Run: headless pygame with SDL's dummy video driver; simulated clock (each Clock.tick advances the game by its frame time, no real sleeping); random seed 0; keys injected as events and as key.get_pressed() state; mouse plan: one left click at the window centre at the start of phase 2, then a move to the lower-right quarter at the start of phase 3.
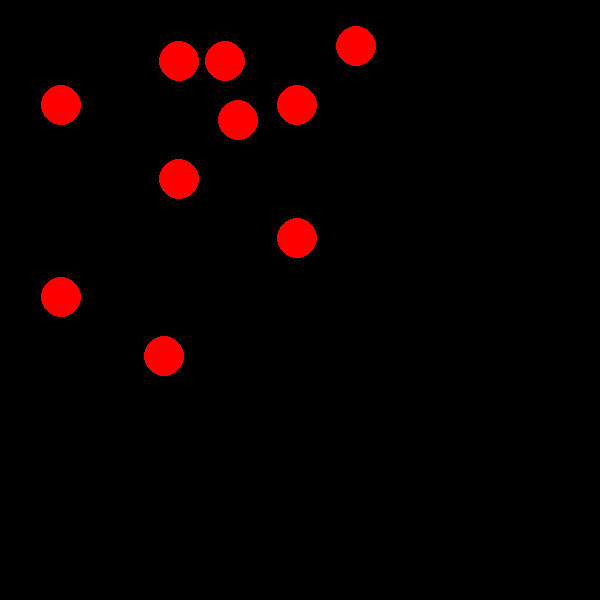
Frame 1 of 4 · flips 1–60 · no input
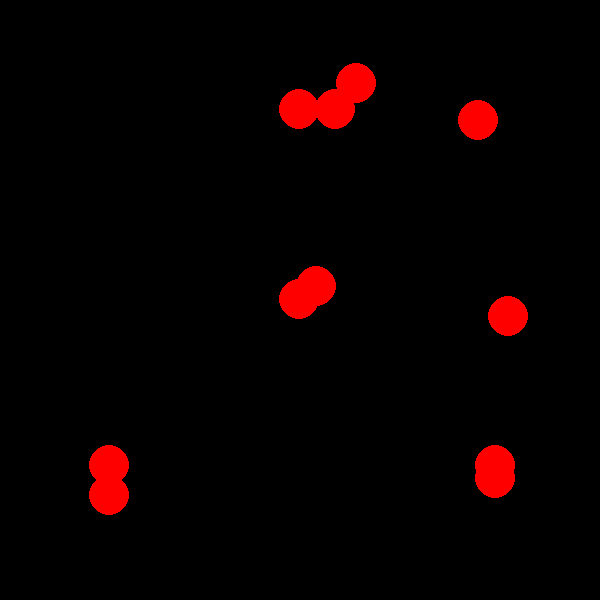
Frame 2 of 4 · flips 61–180 · clicked the window centre · tapped SPACE, RETURN · held RIGHT (→), D
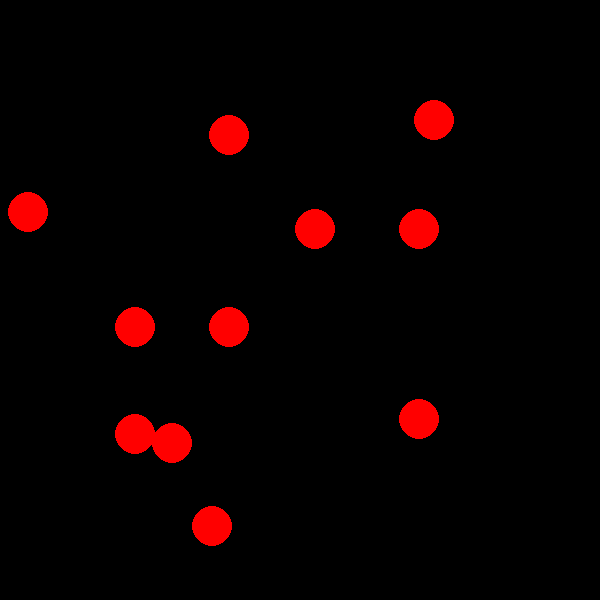
Frame 3 of 4 · flips 181–300 · moved the mouse to the lower-right quarter · held DOWN (↓), S
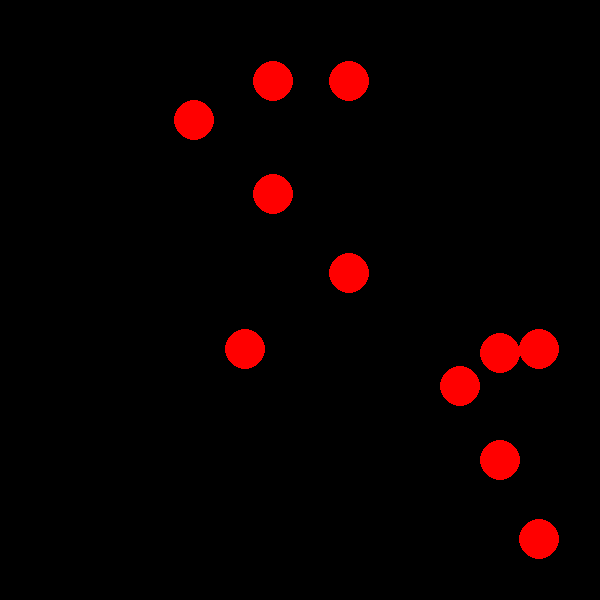
Frame 4 of 4 · flips 301–420 · held LEFT (←), A, UP (↑), W

The pygame program that drew these frames:

import pygame as pg
import random


pg.init()
size = (600, 600)
screen = pg.display.set_mode((600, 600))

all_sprites = pg.sprite.Group()
sprite = pg.sprite.Sprite()
clock = pg.time.Clock()
fps = 60


class Ball(pg.sprite.Sprite):
    def __init__(self, radius, x, y):
        super().__init__(all_sprites)
        self.radius = radius
        self.image = pg.Surface((2 * radius, 2 * radius),
                                    pg.SRCALPHA, 32)
        pg.draw.circle(self.image, pg.Color("red"),
                           (radius, radius), radius)
        self.rect = pg.Rect(x, y, 2 * radius, 2 * radius)
        self.vx = random.randint(-5, 5)
        self.vy = random.randrange(-5, 5)
    
    def update(self):
        self.rect = self.rect.move(self.vx, self.vy)
        if pg.sprite.spritecollideany(self, horizontal_borders):
            self.vy = -self.vy
        if pg.sprite.spritecollideany(self, vertical_borders):
            self.vx = -self.vx


# Функция spritecollideany() возвращает спрайт из группы, с которым произошло столкновение или None,
# если столкновение не обнаружено.
# Другая функция, spritecollide(), принимает в качестве аргументов так же спрайт и группу — возвращает список
# спрайтов из группы, с которыми произошло пересечение.
# Третьим параметром можно передать логическое значение True, и тогда все спрайты, с которыми есть пересечение,
# будут уничтожены и убраны из группы.

horizontal_borders = pg.sprite.Group()
vertical_borders = pg.sprite.Group()


class Border(pg.sprite.Sprite):
    # строго вертикальный или строго горизонтальный отрезок
    def __init__(self, x1, y1, x2, y2):
        super().__init__(all_sprites)
        if x1 == x2:  # вертикальная стенка
            self.add(vertical_borders)
            self.image = pg.Surface([1, y2 - y1])
            self.rect = pg.Rect(x1, y1, 1, y2 - y1)
        else:  # горизонтальная стенка
            self.add(horizontal_borders)
            self.image = pg.Surface([x2 - x1, 1])
            self.rect = pg.Rect(x1, y1, x2 - x1, 1)


Border(5, 5, size[0] - 5, 5)
Border(5, size[1] - 5, size[0] - 5, size[1] - 5)
Border(5, 5, 5, size[1] - 5)
Border(size[0] - 5, 5, size[0] - 5, size[1] - 5)

for i in range(10):
    Ball(20, 100, 100)


running = True
while running:
    pos = pg.mouse.get_pos()
    for event in pg.event.get():
        if event.type == pg.QUIT:
            running = False

        if event.type == pg.MOUSEBUTTONDOWN and event.button == 1:
            Ball(20, *pos)

    screen.fill((0, 0, 0))
    all_sprites.draw(screen)
    all_sprites.update()
    pg.display.flip()
    clock.tick(fps)

pg.quit()
